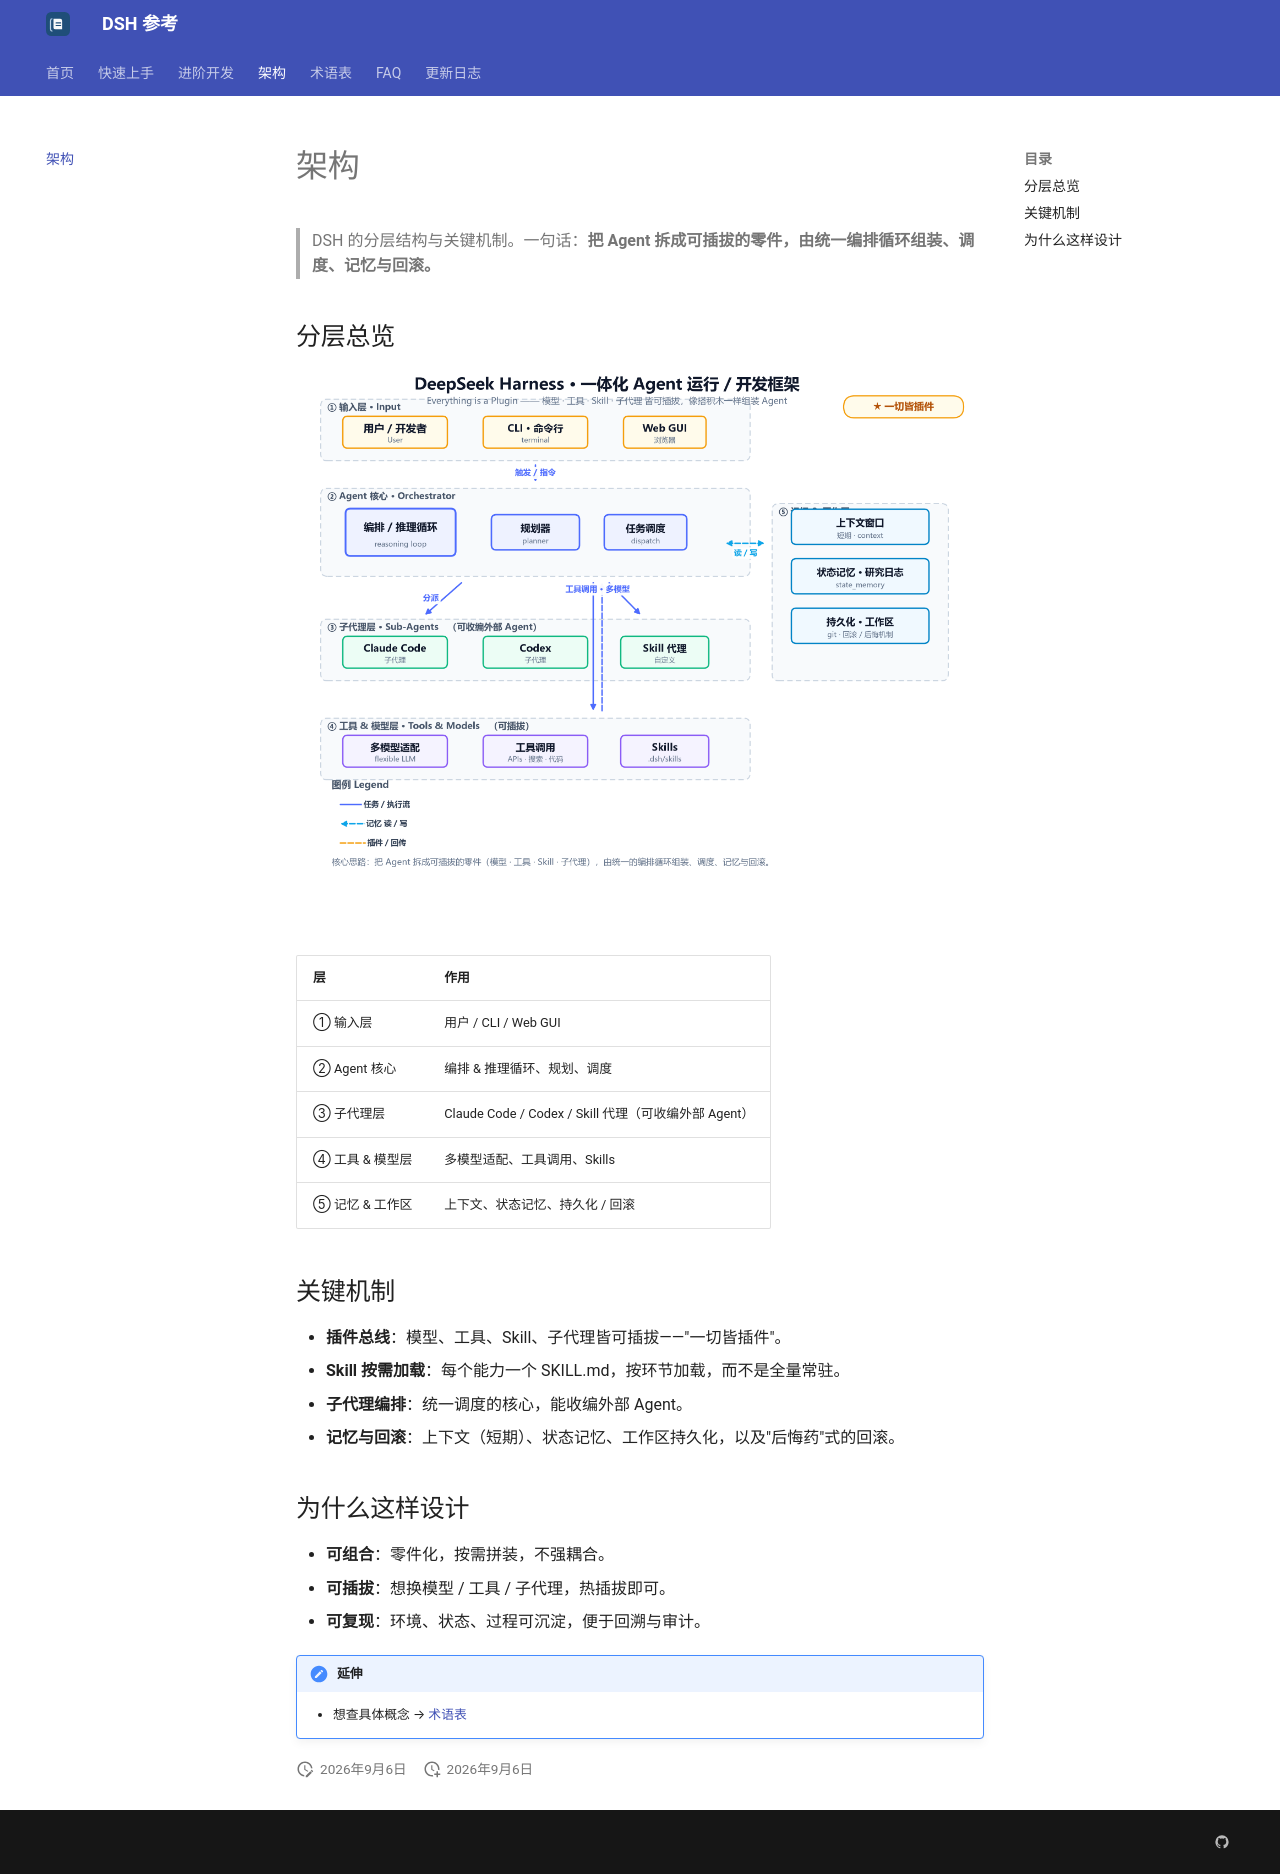

repository: lili-sxdt/deepseek-harness-community · page: architecture/index.html · generator: mkdocs

# 架构

> DSH 的分层结构与关键机制。一句话：**把 Agent 拆成可插拔的零件，由统一编排循环组装、调度、记忆与回滚。**

## 分层总览

![DSH 架构总览](assets/dsh-architecture.png)

| 层 | 作用 |
|---|---|
| ① 输入层 | 用户 / CLI / Web GUI |
| ② Agent 核心 | 编排 & 推理循环、规划、调度 |
| ③ 子代理层 | Claude Code / Codex / Skill 代理（可收编外部 Agent） |
| ④ 工具 & 模型层 | 多模型适配、工具调用、Skills |
| ⑤ 记忆 & 工作区 | 上下文、状态记忆、持久化 / 回滚 |

## 关键机制

- **插件总线**：模型、工具、Skill、子代理皆可插拔——"一切皆插件"。
- **Skill 按需加载**：每个能力一个 SKILL.md，按环节加载，而不是全量常驻。
- **子代理编排**：统一调度的核心，能收编外部 Agent。
- **记忆与回滚**：上下文（短期）、状态记忆、工作区持久化，以及"后悔药"式的回滚。

## 为什么这样设计

- **可组合**：零件化，按需拼装，不强耦合。
- **可插拔**：想换模型 / 工具 / 子代理，热插拔即可。
- **可复现**：环境、状态、过程可沉淀，便于回溯与审计。

!!! note "延伸"
    - 想查具体概念 → [术语表](glossary.md)
